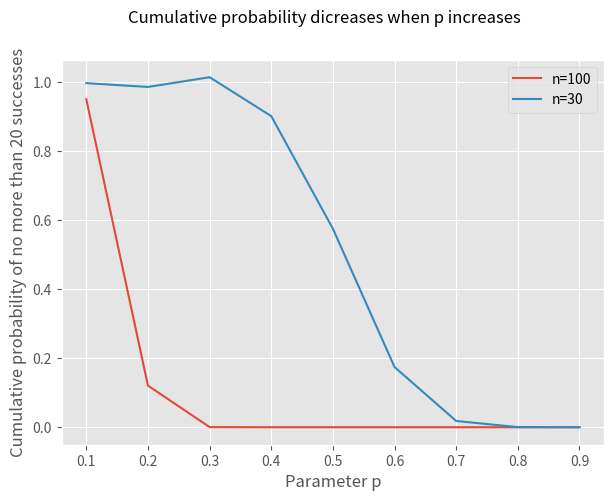

Recreate this plot in Python.
# -*- coding: utf-8 -*-
"""
Created on Sat Apr  6 17:35:59 2019

[redacted]
"""

import matplotlib.pyplot as plt
import numpy as np
plt.style.use('ggplot')

def accumulation(n,p,c,size=10000):
    result=0
    size_float=float(size)
    for i in range(c+1):
        result+=sum(np.random.binomial(n,p,size=size)==i)/size_float        
    return result

n1=100
n2=30
s1=[]
s2=[]
c1=15
c2=25
p=np.arange(0.1,1,0.1)
for ptemp in p:
    s1.append(accumulation(n1,ptemp,c1))
    s2.append(accumulation(n2,ptemp,c1))

fig, ax = plt.subplots(nrows=1,ncols=1,figsize=(7,5))
ax.plot(p,s1,label='n=100')
ax.plot(p,s2,label='n=30')
ax.legend(loc='best')
ax.set_xlabel('Parameter p')
ax.set_ylabel('Cumulative probability of no more than 20 successes')
fig.suptitle('Cumulative probability dicreases when p increases')
fig.savefig(r'C:\Users\<user>\Desktop\数学笔记\二项分布参数的检验\binomial_parameter.png',dpi=300)
plt.show()

